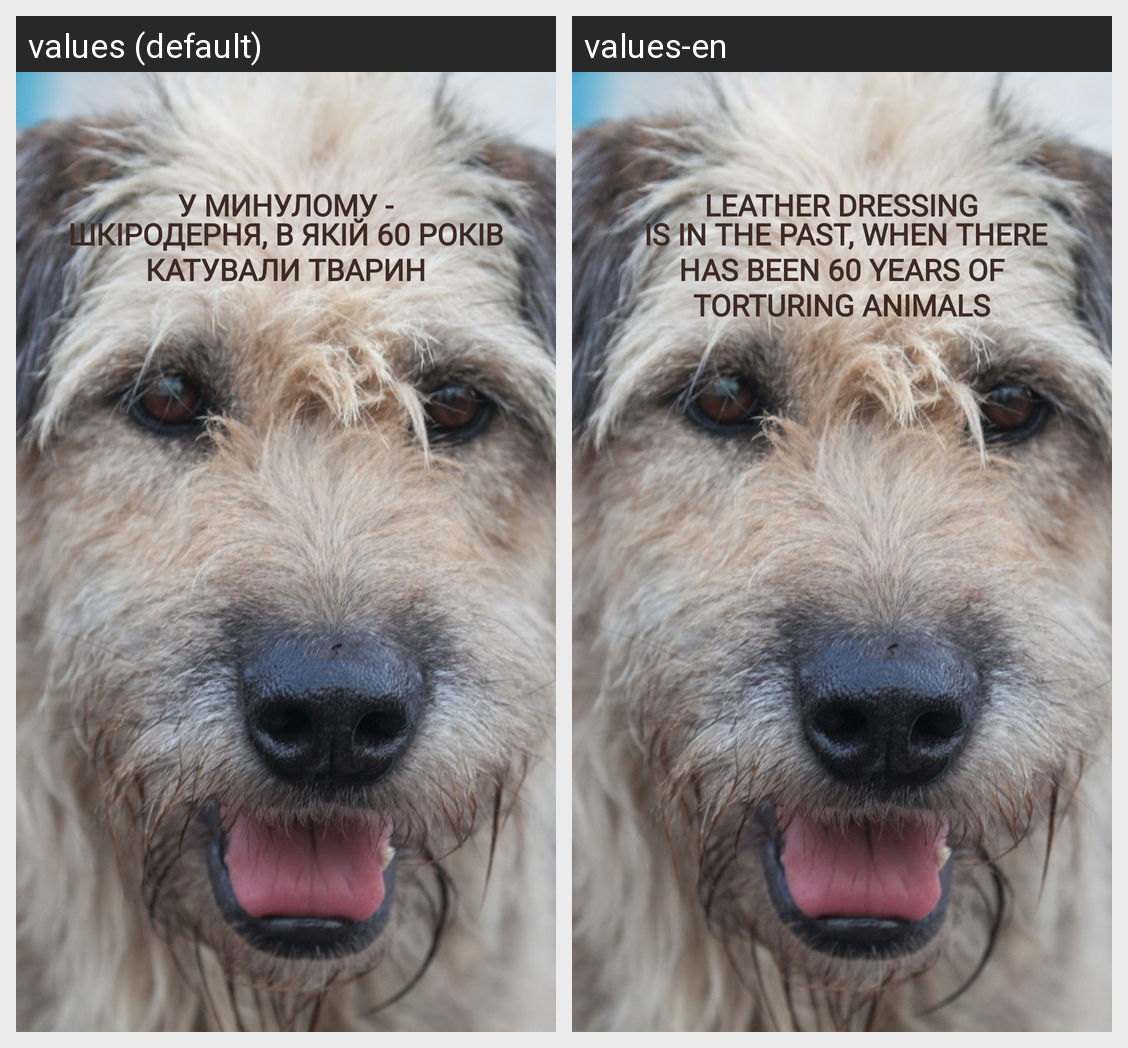

Strings drawn on this Android screen and how each of the app's shown locales translates them:
Android screen res/layout/info_slide3.xml rendered under 2 locales, left to right: values (default), values-en. Device: Nexus 5 (rendered at 1080×1920; each locale shown at half size, 540×960, under a caption strip naming it); theme AppTheme.
Strings drawn on this screen, with the default value and each locale's value (text and hints the layout hard-codes, and strings that could not be matched under every locale, appear in the picture but are not listed):

info_22
  values: ШКІРОДЕРНЯ, В ЯКІЙ 60 РОКІВ КАТУВАЛИ ТВАРИН
  values-en:  IS IN THE PAST, WHEN THERE HAS BEEN 60 YEARS OF TORTURING ANIMALS

info_2
  values: У МИНУЛОМУ -
  values-en: LEATHER DRESSING
